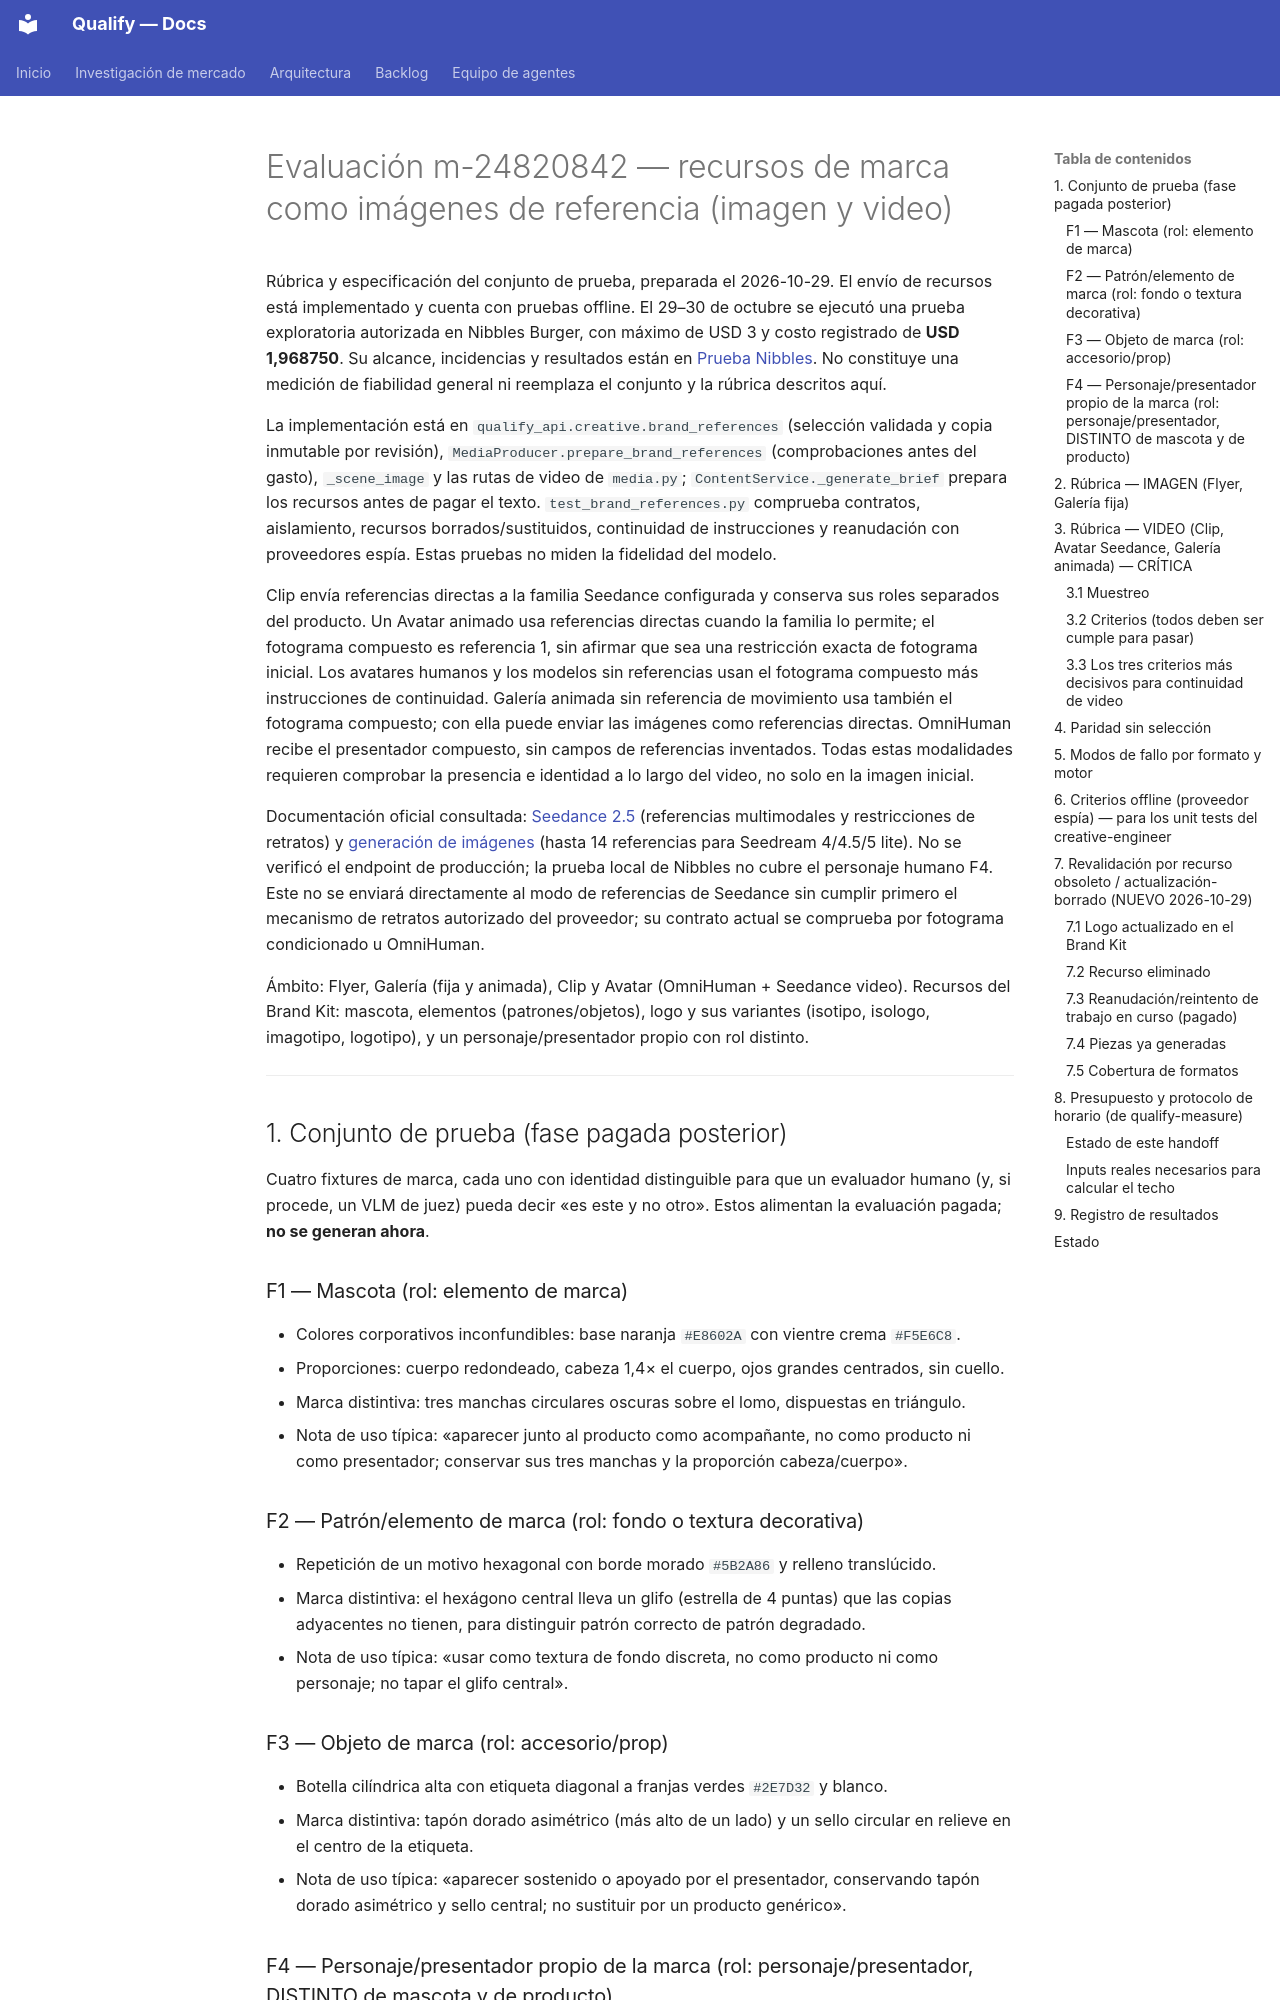

repository: AttitudeFactory/Qualify · page: modelos-generativos/eval-m24820842-recursos-marca-referencia/index.html · generator: mkdocs

# Evaluación m-24820842 — recursos de marca como imágenes de referencia (imagen y video)

Rúbrica y especificación del conjunto de prueba, preparada el 2026-10-29. El envío de recursos
está implementado y cuenta con pruebas offline. El 29–30 de octubre se ejecutó una prueba
exploratoria autorizada en Nibbles Burger, con máximo de USD 3 y costo registrado de
**USD 1,968750**. Su alcance, incidencias y resultados están en
[Prueba Nibbles](prueba-m24820842-nibbles.md). No constituye una medición de fiabilidad general
ni reemplaza el conjunto y la rúbrica descritos aquí.

La implementación está en `qualify_api.creative.brand_references` (selección validada y copia
inmutable por revisión), `MediaProducer.prepare_brand_references` (comprobaciones antes del
gasto), `_scene_image` y las rutas de video de `media.py`; `ContentService._generate_brief`
prepara los recursos antes de pagar el texto. `test_brand_references.py` comprueba contratos,
aislamiento, recursos borrados/sustituidos, continuidad de instrucciones y reanudación con
proveedores espía. Estas pruebas no miden la fidelidad del modelo.

Clip envía referencias directas a la familia Seedance configurada y conserva sus roles separados
del producto. Un Avatar animado usa referencias directas cuando la familia lo permite; el
fotograma compuesto es referencia 1, sin afirmar que sea una restricción exacta de fotograma
inicial. Los avatares humanos y los modelos sin referencias usan el fotograma compuesto más
instrucciones de continuidad. Galería animada sin referencia de movimiento usa también el
fotograma compuesto; con ella puede enviar las imágenes como referencias directas. OmniHuman
recibe el presentador compuesto, sin campos de referencias inventados. Todas estas modalidades
requieren comprobar la presencia e identidad a lo largo del video, no solo en la imagen inicial.

Documentación oficial consultada: [Seedance 2.5](https://docs.byteplus.com/en/docs/ModelArk/seedance-2-5)
(referencias multimodales y restricciones de retratos) y [generación de imágenes](https://docs.byteplus.com/en/docs/modelark/image-generation-tutorial)
(hasta 14 referencias para Seedream 4/4.5/5 lite). No se verificó el endpoint de producción;
la prueba local de Nibbles no cubre el personaje humano F4. Este no se enviará directamente al modo de
referencias de Seedance sin cumplir primero el mecanismo de retratos autorizado del proveedor;
su contrato actual se comprueba por fotograma condicionado u OmniHuman.

Ámbito: Flyer, Galería (fija y animada), Clip y Avatar (OmniHuman + Seedance video). Recursos del
Brand Kit: mascota, elementos (patrones/objetos), logo y sus variantes (isotipo, isologo,
imagotipo, logotipo), y un personaje/presentador propio con rol distinto.

---

## 1. Conjunto de prueba (fase pagada posterior)

Cuatro fixtures de marca, cada uno con identidad distinguible para que un evaluador humano (y, si
procede, un VLM de juez) pueda decir «es este y no otro». Estos alimentan la evaluación pagada;
**no se generan ahora**.

### F1 — Mascota (rol: elemento de marca)

- Colores corporativos inconfundibles: base naranja `#E8602A` con vientre crema `#F5E6C8`.
- Proporciones: cuerpo redondeado, cabeza 1,4× el cuerpo, ojos grandes centrados, sin cuello.
- Marca distintiva: tres manchas circulares oscuras sobre el lomo, dispuestas en triángulo.
- Nota de uso típica: «aparecer junto al producto como acompañante, no como producto ni como
  presentador; conservar sus tres manchas y la proporción cabeza/cuerpo».

### F2 — Patrón/elemento de marca (rol: fondo o textura decorativa)

- Repetición de un motivo hexagonal con borde morado `#5B2A86` y relleno translúcido.
- Marca distintiva: el hexágono central lleva un glifo (estrella de 4 puntas) que las copias
  adyacentes no tienen, para distinguir patrón correcto de patrón degradado.
- Nota de uso típica: «usar como textura de fondo discreta, no como producto ni como personaje;
  no tapar el glifo central».
